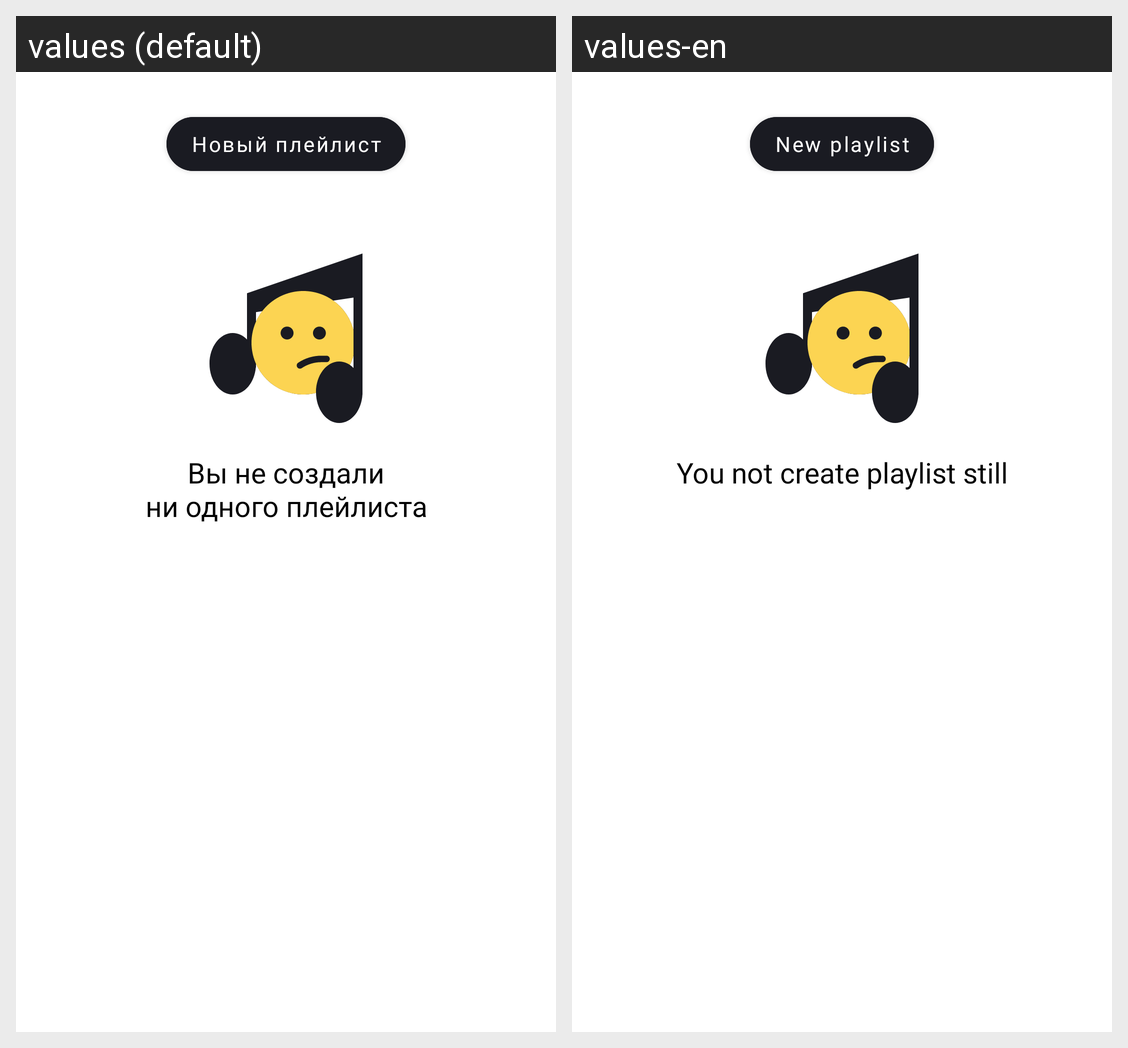

The Android screen above is rendered under two locales of the same app. Produce the string resources it draws, with the default and per-locale values.
Android screen res/layout/fragment_playlist.xml rendered under 2 locales, left to right: values (default), values-en. Device: Nexus 5 (rendered at 1080×1920; each locale shown at half size, 540×960, under a caption strip naming it); theme Base.Theme.PlaylistMaker.
Strings drawn on this screen, with the default value and each locale's value (text and hints the layout hard-codes, and strings that could not be matched under every locale, appear in the picture but are not listed):

new_playlist
  values: Новый плейлист
  values-en: New playlist

no_playlists
  values: Вы не создали
      ни одного плейлиста
  values-en: You not create playlist still
